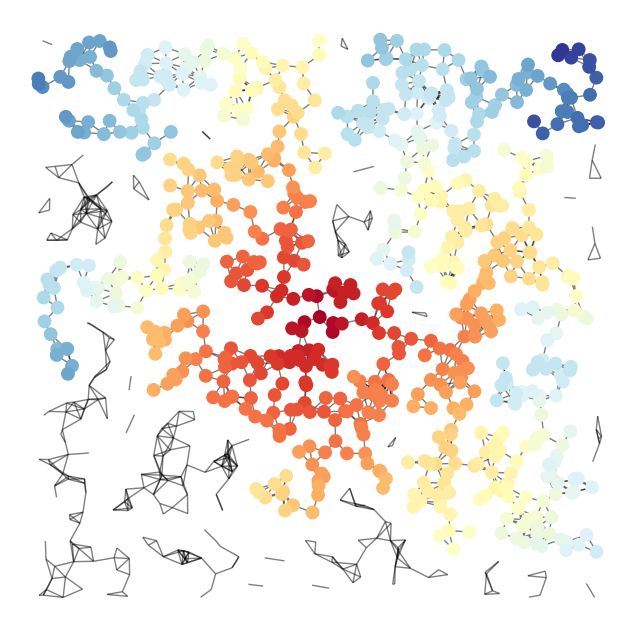

The matplotlib source for this figure:
"""
======================
Random Geometric Graph
======================

Example
"""

import networkx as nx
import matplotlib.pyplot as plt
import numpy as np

G = nx.random_geometric_graph(1000, 0.038)
# position is stored as node attribute data for random_geometric_graph
pos = nx.get_node_attributes(G, 'pos')

# find node near center (0.5,0.5)
dmin = 1
ncenter = 0
for n in pos:
    x, y = pos[n]
    d = (x - 0.5)**2 + (y - 0.5)**2
    if d < dmin:
        ncenter = n
        dmin = d

# color by path length from node near center
p = dict(nx.single_source_shortest_path_length(G, ncenter))

plt.figure(figsize=(8, 8))
nx.draw_networkx_edges(G, pos, nodelist=[ncenter], alpha=0.5)
#nx.draw_networkx_nodes(G, pos, nodelist=p.keys(), node_size=40,node_color=p.values(),cmap=plt.cm.Reds_r)
#nx.draw_networkx_nodes(G,pos=nx.spring_layout(G))

#nx.draw_networkx_nodes(G,pos,nodelist=list(p.keys()),node_size=80,node_color=list(p.values()), cmap=plt.cm.Reds_r)
nx.draw_networkx_nodes(G, pos, nodelist=p.keys(), node_size=80,node_color=list(p.values()),cmap=plt.cm.RdYlBu)
plt.xlim(-0.05, 1.05)
plt.ylim(-0.05, 1.05)
plt.axis('off')
plt.show()
